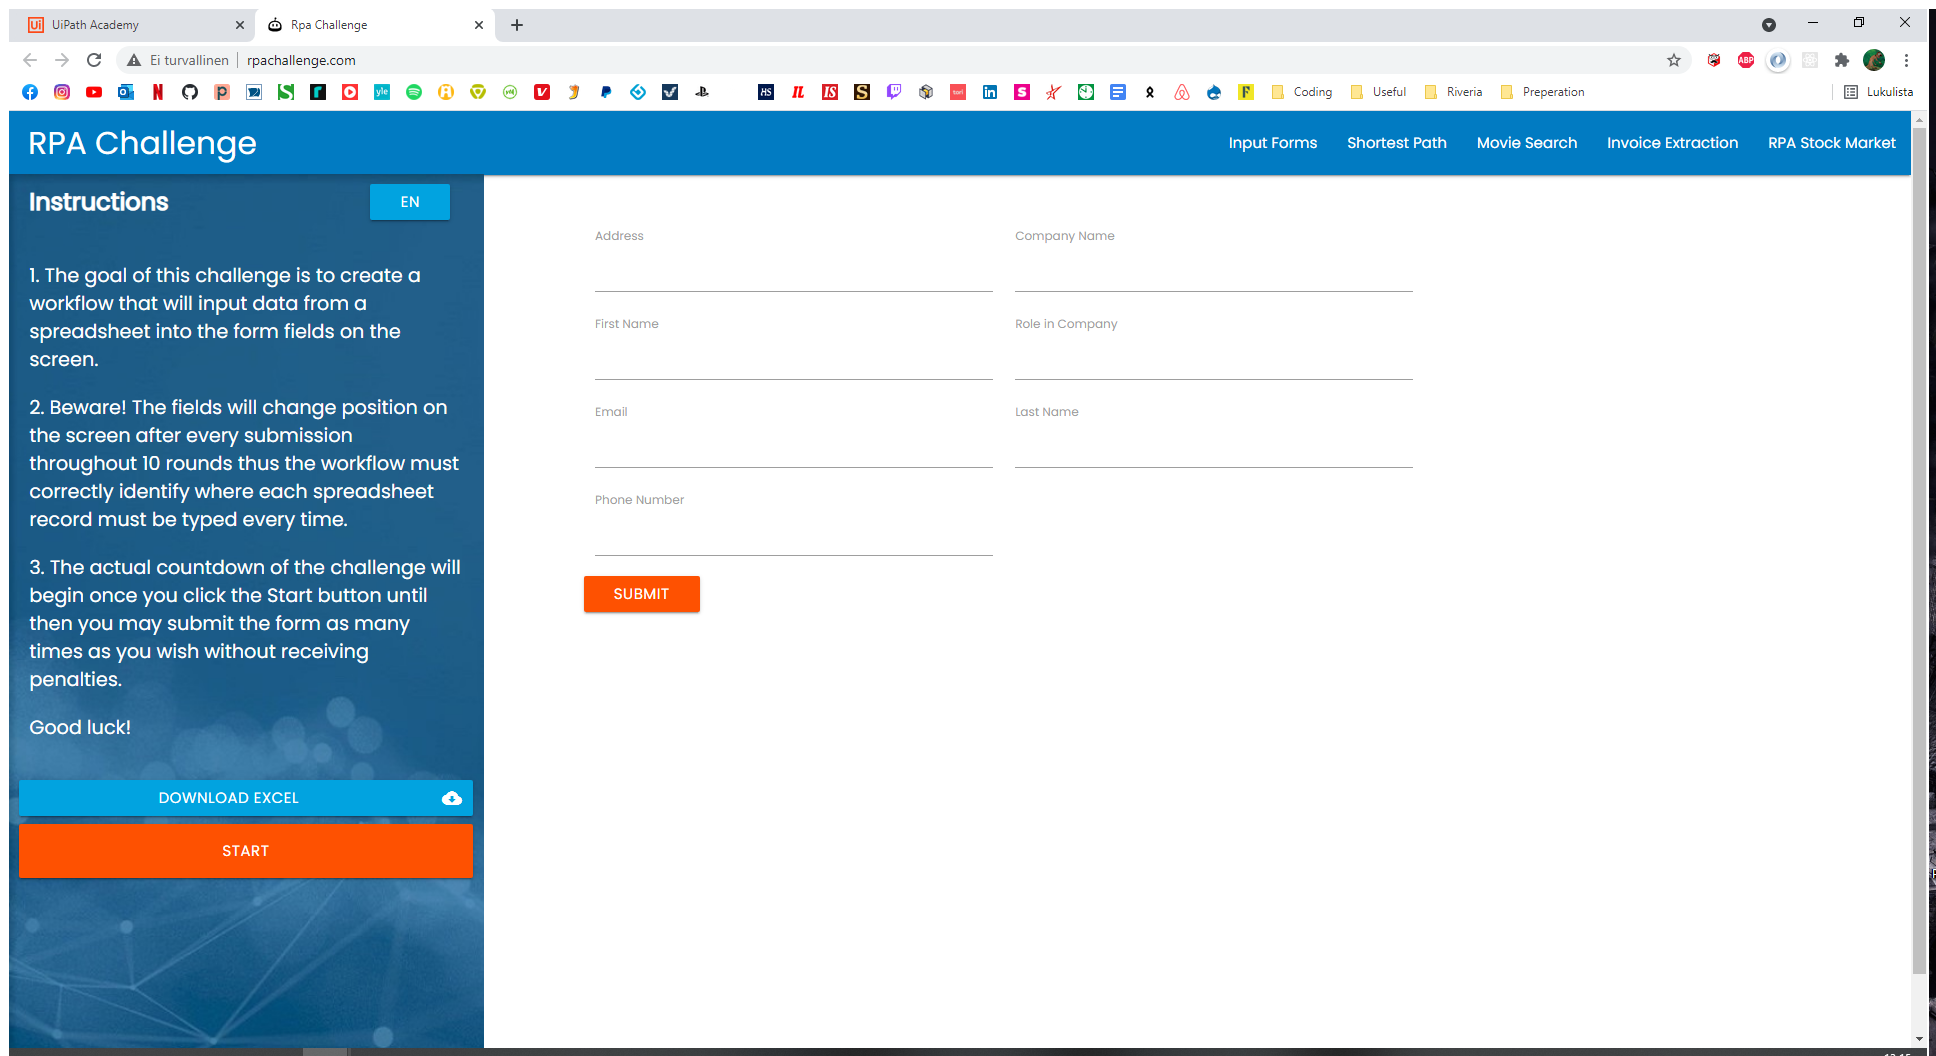
Workflow: Main

Step 1: Use Browser Chrome: Rpa Challenge in window 'Rpa Challenge' (chrome.exe)

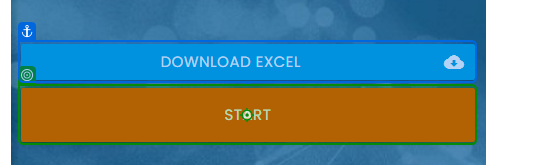
Step 2: click on 'Start'

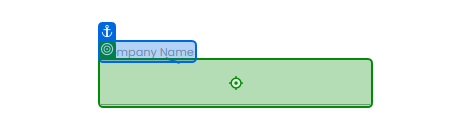
Step 3: type [cName] into 'Company Name'

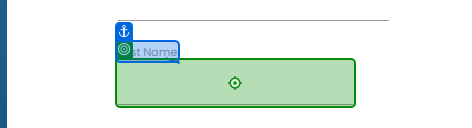
Step 4: type [fName] into 'First Name'

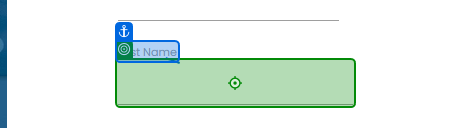
Step 5: type [lastName] into 'Last Name'

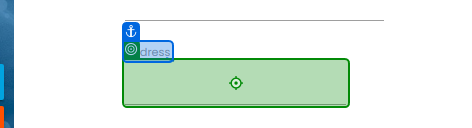
Step 6: type [address] into 'Address'

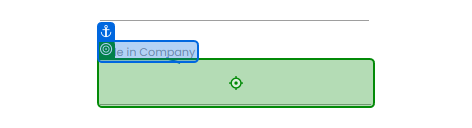
Step 7: type [rInComapany] into 'Role in Company'

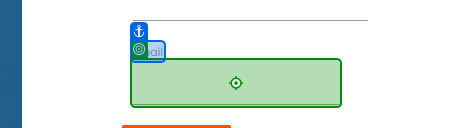
Step 8: type [email] into 'Email'

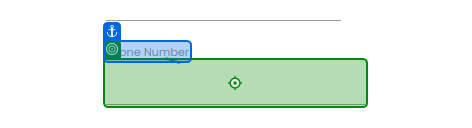
Step 9: type [phone] into 'Phone Number'

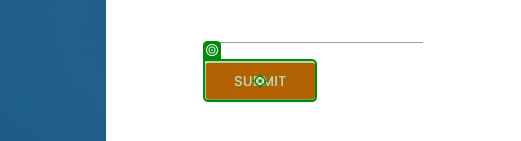
Step 10: click on 'Submit'